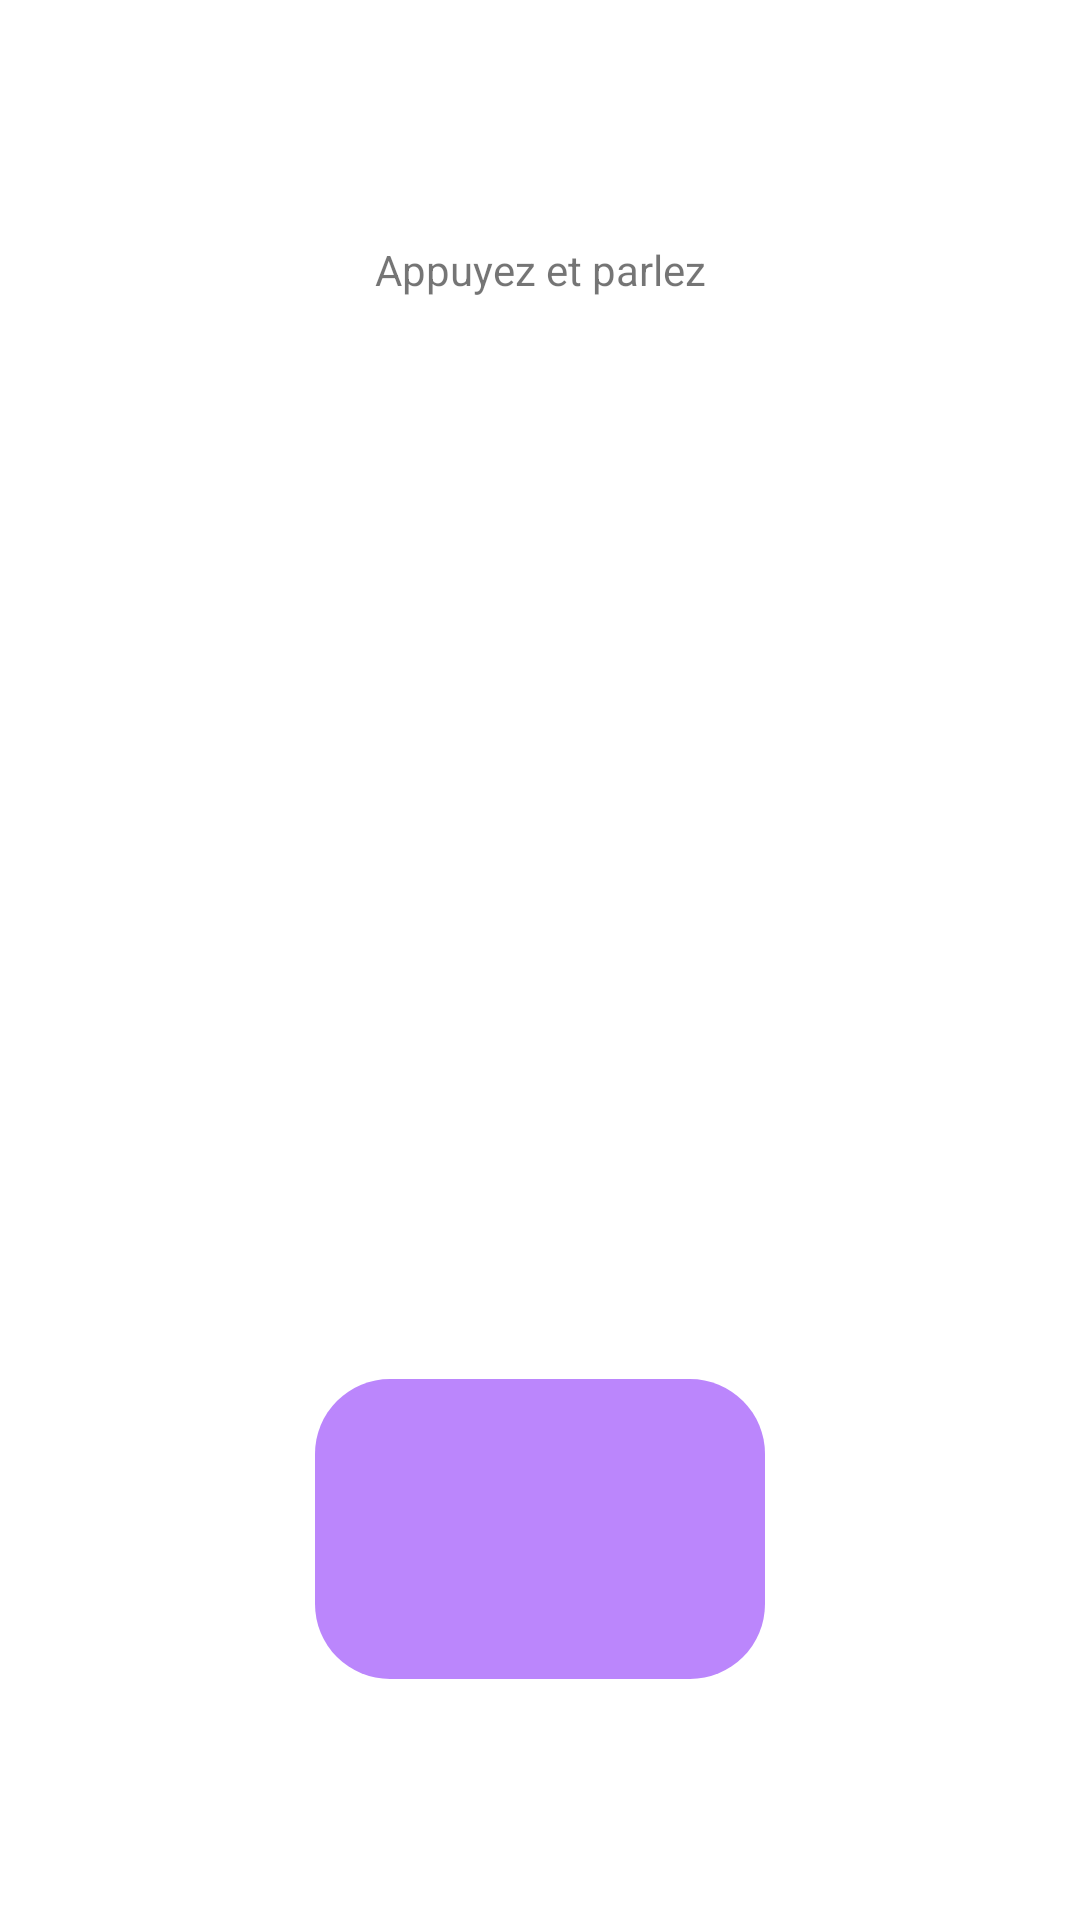

Here is an Android app screen rendered from its layout file. Give the layout XML and the strings, colors and styles it references.
<!-- AndroidManifest.xml: application theme Theme.CeLi -->
<!-- res/layout/fragment_listener.xml -->
<?xml version="1.0" encoding="utf-8"?>
<androidx.constraintlayout.widget.ConstraintLayout xmlns:android="http://schemas.android.com/apk/res/android"
    xmlns:app="http://schemas.android.com/apk/res-auto"
    xmlns:tools="http://schemas.android.com/tools"
    android:layout_width="match_parent"
    android:layout_height="match_parent"
    tools:context=".ListenerFragment">

    <TextView
        android:id="@+id/help_label"
        android:layout_width="wrap_content"
        android:layout_height="wrap_content"
        android:text="@string/help_label_text"
        app:layout_constraintBottom_toTopOf="@id/listen_button"
        app:layout_constraintEnd_toEndOf="parent"
        app:layout_constraintStart_toStartOf="parent"
        android:gravity="center"
        app:layout_constraintTop_toTopOf="parent" />

    <Button
        android:id="@+id/listen_button"
        android:layout_width="200dp"
        android:layout_height="200dp"
        android:background="@drawable/round_button"
        android:text="@string/listen_button_text_start"
        app:layout_constraintBottom_toBottomOf="@id/loading_image"
        app:layout_constraintEnd_toEndOf="parent"
        app:layout_constraintHorizontal_bias="0.498"
        app:layout_constraintStart_toStartOf="parent"
        app:layout_constraintTop_toBottomOf="@id/help_label" />

    <ImageView
        android:id="@+id/loading_image"
        android:layout_width="150dp"
        android:layout_height="100dp"
        android:background="@drawable/sound_listen_background"
        android:contentDescription="@string/loading_image_cd"
        app:layout_constraintBottom_toBottomOf="parent"
        app:layout_constraintEnd_toEndOf="parent"
        app:layout_constraintStart_toStartOf="parent"
        app:layout_constraintTop_toBottomOf="@id/listen_button" />

</androidx.constraintlayout.widget.ConstraintLayout>
<!-- resources referenced by this layout -->
<resources>
  <!-- drawable sound_listen_background (drawable) -->
  <?xml version="1.0" encoding="utf-8"?>
  <shape
      xmlns:android="http://schemas.android.com/apk/res/android"
      android:shape="rectangle">
      <solid android:color="@color/purple_200"/>
      <corners android:radius="25dp" />
  </shape>
  <string name="help_label_text">Appuyez et parlez</string>
  <string name="listen_button_text_start">Écouter</string>
  <string name="loading_image_cd">TODO</string>
  <style name="Theme.CeLi" parent="Theme.MaterialComponents.DayNight.NoActionBar">
          
          <item name="colorPrimary">@color/purple_500</item>
          <item name="colorPrimaryVariant">@color/purple_700</item>
          <item name="colorOnPrimary">@color/white</item>
          
          <item name="colorSecondary">@color/teal_200</item>
          <item name="colorSecondaryVariant">@color/teal_700</item>
          <item name="colorOnSecondary">@color/black</item>
          
          <item name="android:statusBarColor">?attr/colorPrimaryVariant</item>
          
      </style>
  <!-- not gathered from this repository: default colours our renderer supplied (Android Studio template values) -->
  <color name="purple_200">#FFBB86FC</color>
  <color name="purple_500">#FF6200EE</color>
  <color name="purple_700">#FF3700B3</color>
  <color name="teal_200">#FF03DAC5</color>
  <color name="teal_700">#FF018786</color>
  <color name="black">#FF000000</color>
  <color name="white">#FFFFFFFF</color>
</resources>
